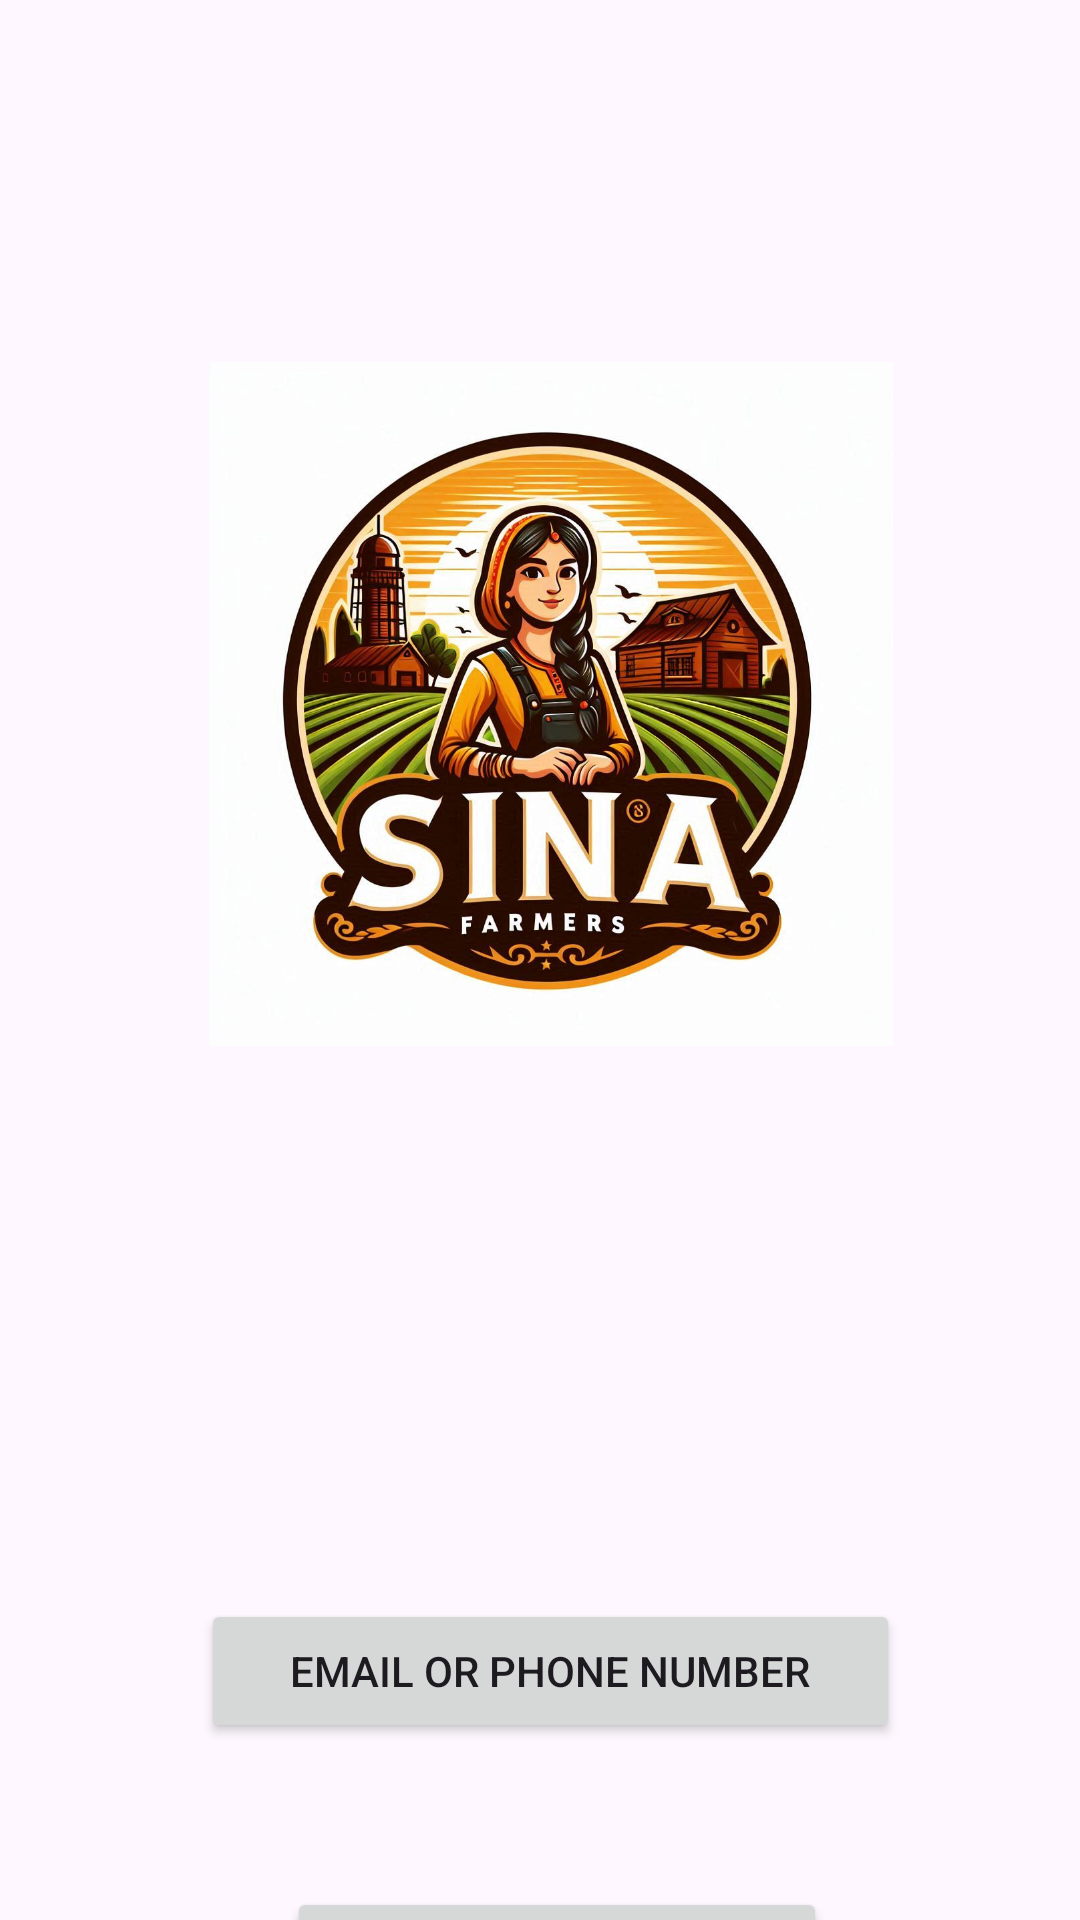

Here is an Android app screen rendered from its layout file. Give the layout XML and the strings, colors and styles it references.
<!-- AndroidManifest.xml: application theme Theme.HakSina -->
<!-- res/layout/activity_main.xml -->
<?xml version="1.0" encoding="utf-8"?>
<androidx.constraintlayout.widget.ConstraintLayout xmlns:android="http://schemas.android.com/apk/res/android"
    xmlns:app="http://schemas.android.com/apk/res-auto"
    xmlns:tools="http://schemas.android.com/tools"
    android:id="@+id/main"
    android:layout_width="match_parent"
    android:layout_height="match_parent"
    tools:context=".MainActivity">

    <Button
        android:id="@+id/button2"
        android:layout_width="233dp"
        android:layout_height="wrap_content"
        android:layout_marginTop="80dp"
        android:text="Email or Phone number"
        app:layout_constraintEnd_toEndOf="@+id/imageView"
        app:layout_constraintHorizontal_bias="0.551"
        app:layout_constraintStart_toStartOf="@+id/imageView"
        app:layout_constraintTop_toBottomOf="@+id/imageView" />

    <Button
        android:id="@+id/button3"
        android:layout_width="180dp"
        android:layout_height="wrap_content"
        android:layout_marginTop="48dp"
        android:text="Login"
        app:layout_constraintEnd_toEndOf="@+id/button2"
        app:layout_constraintHorizontal_bias="0.54"
        app:layout_constraintStart_toStartOf="@+id/button2"
        app:layout_constraintTop_toBottomOf="@+id/button2" />

    <ImageView
        android:id="@+id/imageView"
        android:layout_width="228dp"
        android:layout_height="437dp"
        android:layout_marginTop="16dp"
        app:layout_constraintEnd_toEndOf="parent"
        app:layout_constraintHorizontal_bias="0.529"
        app:layout_constraintStart_toStartOf="parent"
        app:layout_constraintTop_toTopOf="parent"
        app:srcCompat="@drawable/photo_2024_05_31_10_31_18__2_" />
</androidx.constraintlayout.widget.ConstraintLayout>
<!-- resources referenced by this layout -->
<resources>
  <!-- drawable photo_2024_05_31_10_31_18__2_: jpg bitmap (drawable, 129490 bytes) -->
  <style name="Theme.HakSina" parent="Base.Theme.HakSina" />
  <style name="Base.Theme.HakSina" parent="Theme.Material3.DayNight.NoActionBar">
          
          
      </style>
</resources>
